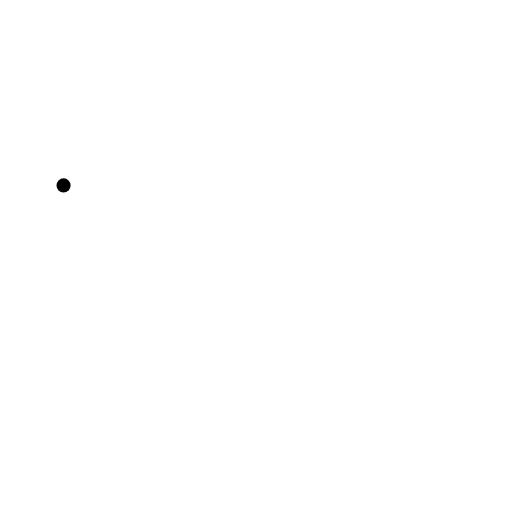
t = 0.00 s
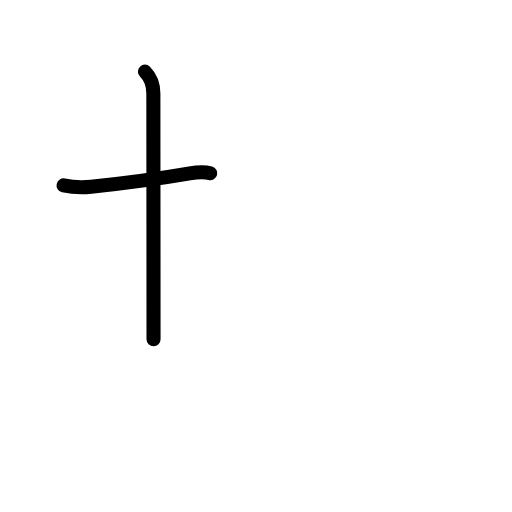
t = 1.58 s
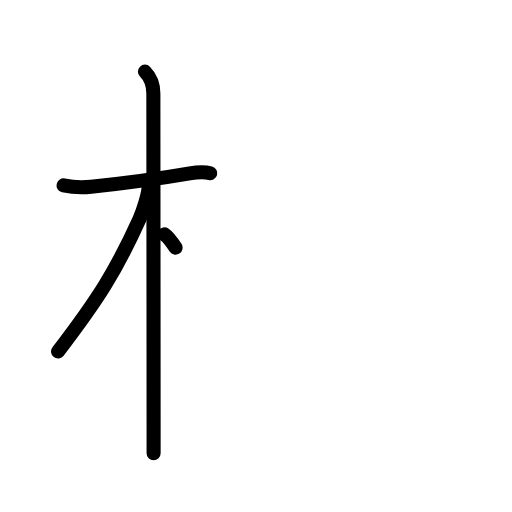
t = 3.25 s
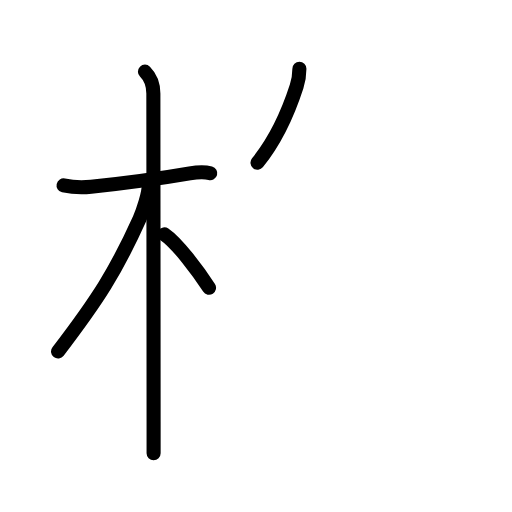
t = 4.75 s
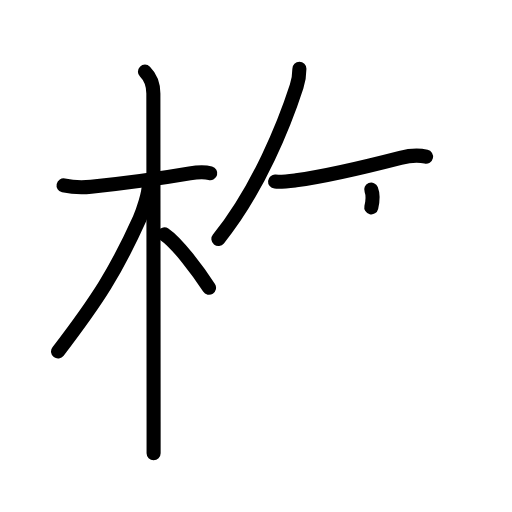
t = 6.38 s
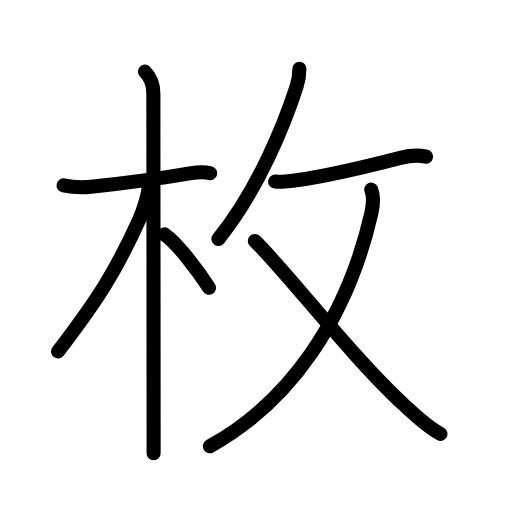
t = 8.00 s

The animated SVG that drew these frames (rendered in a browser with its animation timeline set to each time). Animation: 25 SMIL elements (animate=25); one cycle of 8.00 s.

<?xml version="1.0" encoding="UTF-8"?>
<!--
AniKanjiVG is licensed by CC-BY-SA Paul C. Sommerhoff (https://bitbucket.org/sommerhoff/anikanjivg).
AniKanjiVG uses KanjiVG which is licensed by CC-BY-SA Ulrich Apel (http://kanjivg.tagaini.net).
See also http://creativecommons.org/licenses/by-sa/3.0/
-->
<svg xmlns:kvg='http://kanjivg.tagaini.net' xmlns='http://www.w3.org/2000/svg' width='109' height='109' viewBox='0 0 109 109' style='fill:none;stroke:#000000;stroke-width:3;stroke-linecap:round;stroke-linejoin:round;' id="kvg:kanji_0679a"><g id="kvg:0679a" kvg:element="枚"><g id="kvg:0679a-g1" kvg:element="木" kvg:position="left" kvg:radical="general"><path id="kvg:0679a-s1" kvg:type="㇐" d="M13.53,39.47c1.85,0.41,4.52,0.44,5.86,0.3c5.27-0.56,15.22-1.85,21.01-2.85c1.25-0.22,2.97-0.41,4.36-0.04"><animate attributeName="d" begin="0.0s" dur="0.3333333333333333s" from="M13.53,39.47C13.53,39.47,13.53,39.47,13.53,39.47" to="M13.53,39.47c1.85,0.41,4.52,0.44,5.86,0.3" />
<animate attributeName="d" begin="0.3333333333333333s" dur="0.3333333333333333s" from="M13.53,39.47c1.85,0.41,4.52,0.44,5.86,0.3c0,0,0,0,0,0,0" to="M13.53,39.47c1.85,0.41,4.52,0.44,5.86,0.3c5.27-0.56,15.22-1.85,21.01-2.85" />
<animate attributeName="d" begin="0.6666666666666666s" dur="0.3333333333333333s" from="M13.53,39.47c1.85,0.41,4.52,0.44,5.86,0.3c5.27-0.56,15.22-1.85,21.01-2.85c0,0,0,0,0,0,0" to="M13.53,39.47c1.85,0.41,4.52,0.44,5.86,0.3c5.27-0.56,15.22-1.85,21.01-2.85c1.25-0.22,2.97-0.41,4.36-0.04" />
</path>
<path id="kvg:0679a-s2" kvg:type="㇑" d="M30.86,15.25c1.26,1.26,1.79,3,1.79,4.67c0,4.25,0.04,46.57,0.05,69.83c0,2.49,0,4.77,0,6.75"><animate attributeName="d" begin="1.0s" dur="0.3333333333333333s" from="M30.86,15.25C30.86,15.25,30.86,15.25,30.86,15.25" to="M30.86,15.25c1.26,1.26,1.79,3,1.79,4.67" />
<animate attributeName="d" begin="1.3333333333333333s" dur="0.3333333333333333s" from="M30.86,15.25c1.26,1.26,1.79,3,1.79,4.67c0,0,0,0,0,0,0" to="M30.86,15.25c1.26,1.26,1.79,3,1.79,4.67c0,4.25,0.04,46.57,0.05,69.83" />
<animate attributeName="d" begin="1.6666666666666665s" dur="0.3333333333333333s" from="M30.86,15.25c1.26,1.26,1.79,3,1.79,4.67c0,4.25,0.04,46.57,0.05,69.83c0,0,0,0,0,0,0" to="M30.86,15.25c1.26,1.26,1.79,3,1.79,4.67c0,4.25,0.04,46.57,0.05,69.83c0,2.49,0,4.77,0,6.75" />
<animate attributeName="d" begin="0s" dur="1.0s" from="M-100,-100" to="M-100,-100" />
</path>
<path id="kvg:0679a-s3" kvg:type="㇒" d="M31.69,39.28c0,1.97-1.27,5.73-1.98,7.3c-5.04,11.17-8.8,17.05-17.35,28.25"><animate attributeName="d" begin="2.0s" dur="0.5s" from="M31.69,39.28C31.69,39.28,31.69,39.28,31.69,39.28" to="M31.69,39.28c0,1.97-1.27,5.73-1.98,7.3" />
<animate attributeName="d" begin="2.5s" dur="0.5s" from="M31.69,39.28c0,1.97-1.27,5.73-1.98,7.3c0,0,0,0,0,0,0" to="M31.69,39.28c0,1.97-1.27,5.73-1.98,7.3c-5.04,11.17-8.8,17.05-17.35,28.25" />
<animate attributeName="d" begin="0s" dur="2.0s" from="M-100,-100" to="M-100,-100" />
</path>
<path id="kvg:0679a-s4" kvg:type="㇔/㇏" d="M35,49.88c2.72,1.84,7.2,7.81,9.5,11.38"><animate attributeName="d" begin="3.0s" dur="1.0s" from="M35,49.88C35,49.88,35,49.88,35,49.88" to="M35,49.88c2.72,1.84,7.2,7.81,9.5,11.38" />
<animate attributeName="d" begin="0s" dur="3.0s" from="M-100,-100" to="M-100,-100" />
</path>
</g>
<g id="kvg:0679a-g2" kvg:element="攴" kvg:variant="true" kvg:original="攵" kvg:position="right"><g id="kvg:0679a-g3" kvg:position="top"><path id="kvg:0679a-s5" kvg:type="㇒" d="M63.74,14.64c0,0.98-0.21,2.55-0.59,3.75c-2.48,7.68-8.06,21.85-16.65,32.48"><animate attributeName="d" begin="4.0s" dur="0.5s" from="M63.74,14.64C63.74,14.64,63.74,14.64,63.74,14.64" to="M63.74,14.64c0,0.98-0.21,2.55-0.59,3.75" />
<animate attributeName="d" begin="4.5s" dur="0.5s" from="M63.74,14.64c0,0.98-0.21,2.55-0.59,3.75c0,0,0,0,0,0,0" to="M63.74,14.64c0,0.98-0.21,2.55-0.59,3.75c-2.48,7.68-8.06,21.85-16.65,32.48" />
<animate attributeName="d" begin="0s" dur="4.0s" from="M-100,-100" to="M-100,-100" />
</path>
<path id="kvg:0679a-s6" kvg:type="㇐" d="M58.56,38.66c1.38,0.13,3.13-0.11,4.48-0.28c6.84-0.88,13.46-2.51,22.21-4.76c1.69-0.44,3.88-0.63,5.45-0.26"><animate attributeName="d" begin="5.0s" dur="0.3333333333333333s" from="M58.56,38.66C58.56,38.66,58.56,38.66,58.56,38.66" to="M58.56,38.66c1.38,0.13,3.13-0.11,4.48-0.28" />
<animate attributeName="d" begin="5.333333333333333s" dur="0.3333333333333333s" from="M58.56,38.66c1.38,0.13,3.13-0.11,4.48-0.28c0,0,0,0,0,0,0" to="M58.56,38.66c1.38,0.13,3.13-0.11,4.48-0.28c6.84-0.88,13.46-2.51,22.21-4.76" />
<animate attributeName="d" begin="5.666666666666667s" dur="0.3333333333333333s" from="M58.56,38.66c1.38,0.13,3.13-0.11,4.48-0.28c6.84-0.88,13.46-2.51,22.21-4.76c0,0,0,0,0,0,0" to="M58.56,38.66c1.38,0.13,3.13-0.11,4.48-0.28c6.84-0.88,13.46-2.51,22.21-4.76c1.69-0.44,3.88-0.63,5.45-0.26" />
<animate attributeName="d" begin="0s" dur="5.0s" from="M-100,-100" to="M-100,-100" />
</path>
</g>
<g id="kvg:0679a-g4" kvg:element="乂" kvg:position="bottom"><g id="kvg:0679a-g5" kvg:element="丿"><path id="kvg:0679a-s7" kvg:type="㇒" d="M79.03,40.37c0.54,1.35,0.59,2.57,0.02,5.04C73.9,67.88,61.73,85.56,44.69,95"><animate attributeName="d" begin="6.0s" dur="0.5s" from="M79.03,40.37C79.03,40.37,79.03,40.37,79.03,40.37" to="M79.03,40.37c0.54,1.35,0.59,2.57,0.02,5.04" />
<animate attributeName="d" begin="6.5s" dur="0.5s" from="M79.03,40.37c0.54,1.35,0.59,2.57,0.02,5.04c0,0,0,0,0,0,0" to="M79.03,40.37c0.54,1.35,0.59,2.57,0.02,5.04C73.9,67.88,61.73,85.56,44.69,95" />
<animate attributeName="d" begin="0s" dur="6.0s" from="M-100,-100" to="M-100,-100" />
</path>
</g>
<path id="kvg:0679a-s8" kvg:type="㇏" d="M54.25,51.29c6.45,6.25,20.45,24.39,31.52,34.69c2.52,2.34,4.99,4.78,7.99,6.39"><animate attributeName="d" begin="7.0s" dur="0.5s" from="M54.25,51.29C54.25,51.29,54.25,51.29,54.25,51.29" to="M54.25,51.29c6.45,6.25,20.45,24.39,31.52,34.69" />
<animate attributeName="d" begin="7.5s" dur="0.5s" from="M54.25,51.29c6.45,6.25,20.45,24.39,31.52,34.69c0,0,0,0,0,0,0" to="M54.25,51.29c6.45,6.25,20.45,24.39,31.52,34.69c2.52,2.34,4.99,4.78,7.99,6.39" />
<animate attributeName="d" begin="0s" dur="7.0s" from="M-100,-100" to="M-100,-100" />
</path>
</g>
</g>
</g>
</svg>
